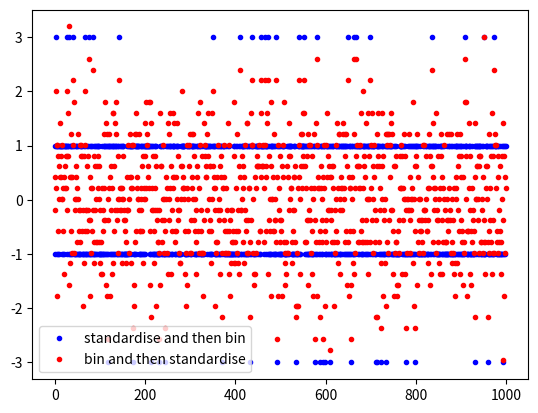

Python code for this plot:
#!/usr/bin/env python3
# -*- coding: utf-8 -*-
"""
Created on Fri May  5 14:17:40 2023

@author: roatisiris
"""
import numpy as np
import random
import matplotlib.pyplot as plt

def generate_test(e, std, size, beta_0, beta_1):
    X = np.random.normal(e, std, size)
    y = beta_0 + beta_1 * X 
    return X, y


def st (X):
    mean = np.mean(X)
    std = np.std(X)
    norm_X =  (X - mean) / std
    return norm_X


def put_in_bins(data, bins, way_to_bin):
    digitized = np.digitize(data,bins)
    
    if way_to_bin == 'binned_centre':
        midpoints_bins = (bins[:len(bins)-1] + bins[1:])/2
        new_data = midpoints_bins[digitized-1]
    elif way_to_bin == 'binned_random':
        bin_size = bins[1] - bins[0]
        random_points_bins = bins[:len(bins)-1] + random.uniform(0, bin_size)
        new_data = random_points_bins[digitized-1]
    elif way_to_bin == 'rank':
        new_data = digitized;
    return new_data


way_to_bin = 'binned_centre'

X, y =  generate_test(5, 10, 1000, 1, 1)

bin_size = 2
bins = np.arange(0,1000,bin_size)
bins = np.concatenate((-bins[::-1][:-1], bins))

Xstd_binned = put_in_bins(st(X), bins, way_to_bin)
Xbinned_std = st(put_in_bins(X, bins, way_to_bin))

difference = Xstd_binned - Xbinned_std
print(max(difference))


print('Mean standardise then bin:', np.mean(Xstd_binned))
print('Mean bin then standardise:', np.mean(Xbinned_std))

print('Variance standardise then bin:', np.var(Xstd_binned))
print('Variance bin then standardise:', np.var(Xbinned_std))

plt.figure()
plt.plot(Xstd_binned,'.b', label = 'standardise and then bin')
plt.plot(Xbinned_std,'.r', label = 'bin and then standardise')
plt.legend()
plt.show()
